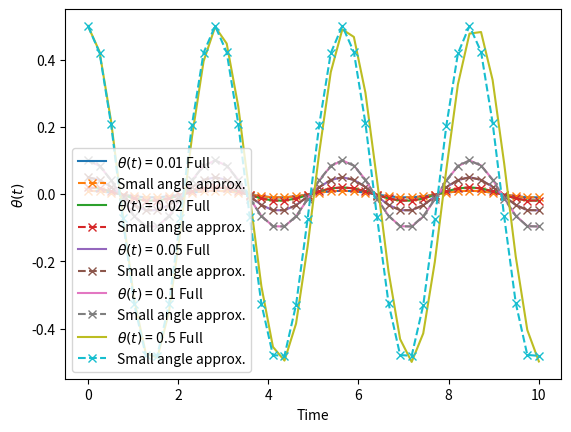

Reproduce this figure in Python.
# -*- coding: utf-8 -*-
"""
Created on Fri Oct  3 11:24:41 2025

[redacted]

Simple pendulum
"""
#Equation is d^2theta/dt^2 = -g/l sin(theta)
#define first an equation to make this first order
#The rate of change of angular velocity is equal to d^2theta/dt^2
#So we can define omega = dtheta/dt, and domega/dt 

#need to pass in variables: g, l, curF, curTheta


from scipy.integrate import solve_ivp
from numpy import linspace, sin
import matplotlib.pyplot as plt

def dfdt(curT, curF, g=9.81, l=2., useSmall=False):
    
    theta = curF[0]
    omega = curF[1]
    
    #define the angular velocity
    dthetadt = omega
    
    #decides whether to use equation for small angle approx. or not
    if useSmall:
        domegadt = (-g / l) * theta
    else:
        domegadt = (-g / l) * sin(theta)
        
    return [dthetadt, domegadt]
    
    
time = linspace(0, 10, 40)   
  
#define the parameters
g = 9.91
l = 2.
  
omega = 0.

#for larger angles, the small angle approx. is less accurate
startingTheta = [0.01, 0.02, 0.05, 0.1, 0.5]




for angle in startingTheta:
    f0=[angle, omega]
    result = solve_ivp(dfdt, [time[0], time[-1]], f0, t_eval=time, args=(g, l))
    resultSmall = solve_ivp(dfdt, [time[0], time[-1]], f0, t_eval=time, args=(g, l, True))
    
    
    plt.plot(time, result.y[0,:], label=r'$\theta(t)$ = ' + str(angle) + ' Full')
    plt.plot(time, resultSmall.y[0,:], '--x', label='Small angle approx.')
    
    
plt.xlabel('Time'); plt.ylabel(r'$\theta(t)$')
plt.legend(loc='best'); plt.show()

    
    
    
    
    

